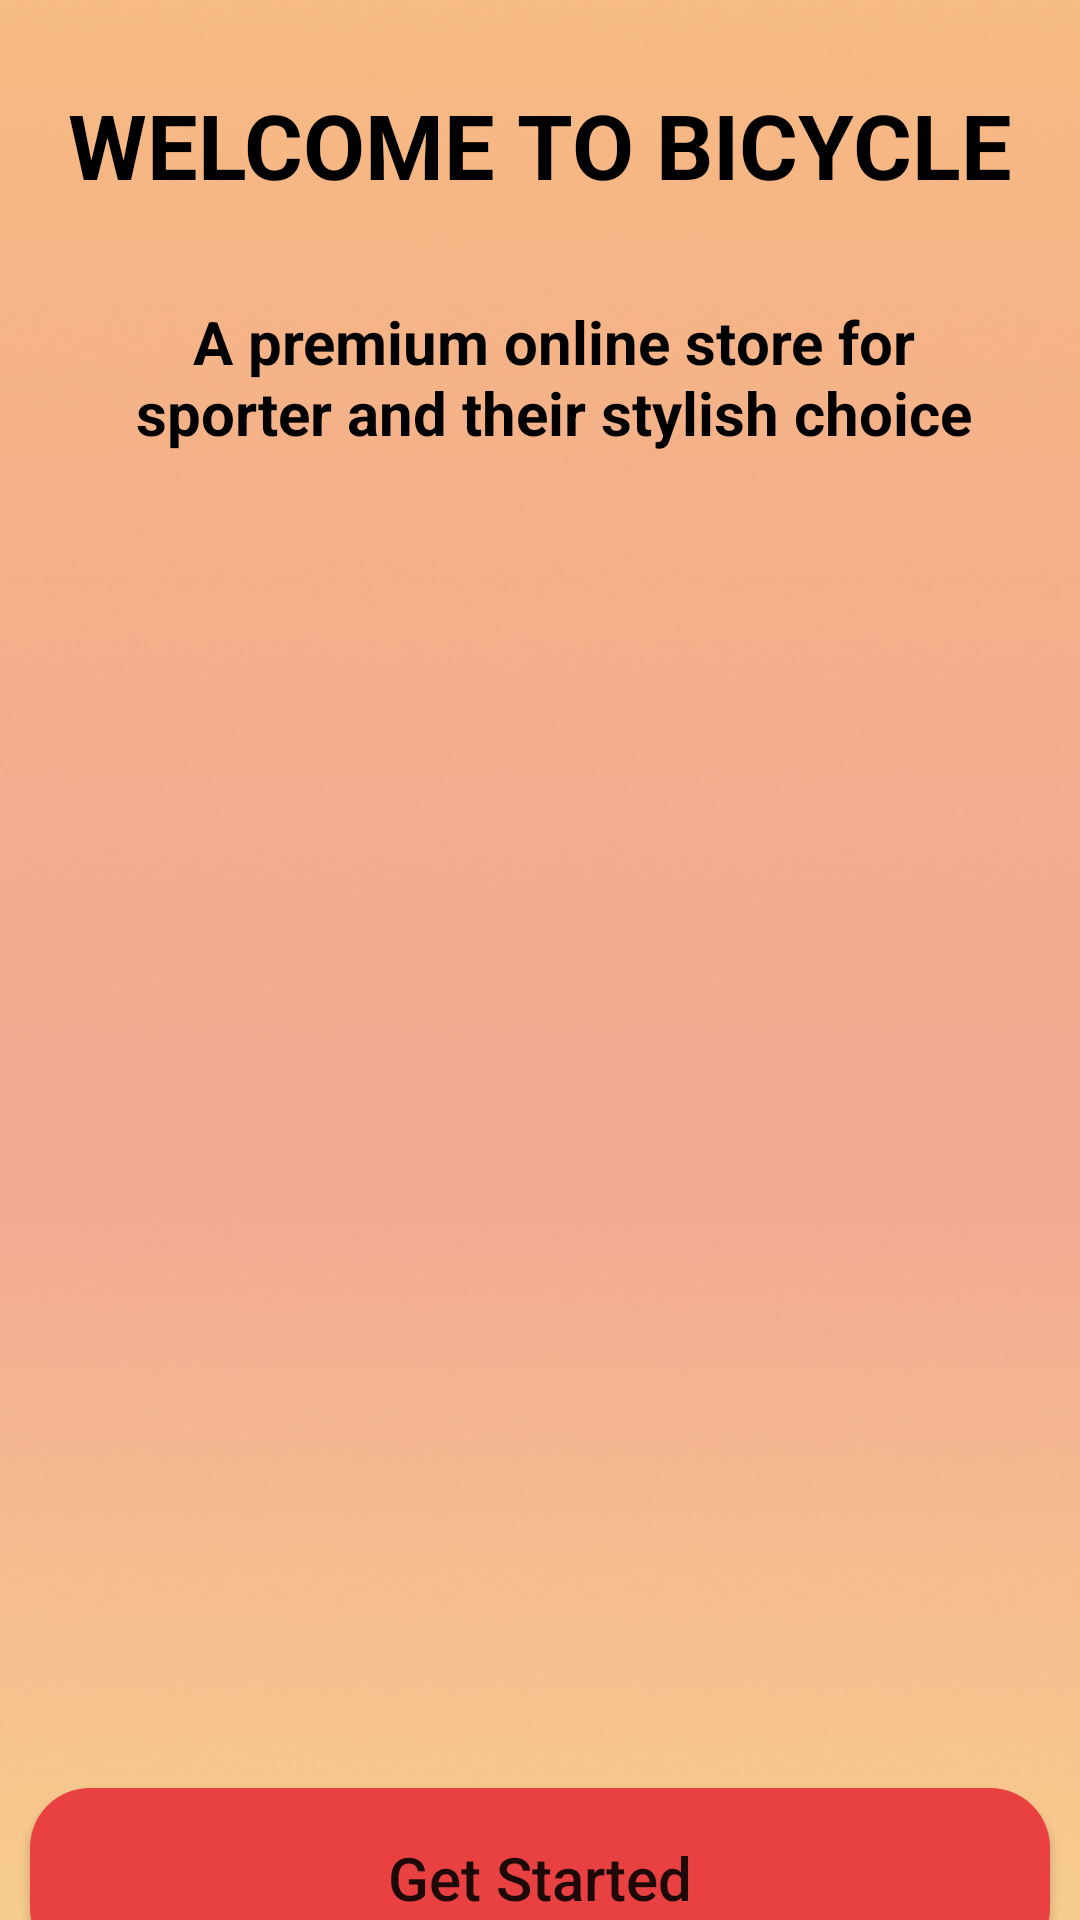

Layout XML and referenced resources for this Android screen:
<!-- AndroidManifest.xml: application theme Theme.AndroidGiuaKy -->
<!-- res/layout/activity_main.xml -->
<?xml version="1.0" encoding="utf-8"?>
<androidx.constraintlayout.widget.ConstraintLayout xmlns:android="http://schemas.android.com/apk/res/android"
    xmlns:app="http://schemas.android.com/apk/res-auto"
    xmlns:tools="http://schemas.    android.com/tools"
    xmlns:tools2="http://schemas.android.com/tools"
    android:layout_width="match_parent"
    android:layout_height="match_parent"
    tools:context=".MainActivity"
    android:background="@drawable/background">


    <TextView
        android:id="@+id/textView"
        android:layout_width="wrap_content"
        android:layout_height="wrap_content"
        android:layout_marginTop="28dp"
        android:text="WELCOME TO BICYCLE"
        android:textStyle="bold"
        android:textColor="@color/black"
        android:textSize="30dp"
        app:layout_constraintEnd_toEndOf="parent"
        app:layout_constraintStart_toStartOf="parent"
        app:layout_constraintTop_toTopOf="parent" />

    <TextView
        android:id="@+id/textView2"
        android:layout_width="290dp"
        android:layout_height="wrap_content"
        android:layout_marginTop="32dp"
        android:gravity="center"
        android:text="A premium online store for sporter and their stylish choice"
        android:textColor="@color/black"
        android:textSize="20dp"
        android:textStyle="bold"
        app:layout_constraintEnd_toEndOf="parent"
        app:layout_constraintHorizontal_bias="0.356"
        app:layout_constraintStart_toStartOf="@+id/textView"
        app:layout_constraintTop_toBottomOf="@+id/textView" />

    <ImageView
        android:id="@+id/img_first"
        android:layout_width="200dp"
        android:layout_height="200dp"
        android:src="@drawable/bitwo_removebg_preview"
        app:layout_constraintBottom_toBottomOf="parent"
        app:layout_constraintEnd_toEndOf="parent"
        app:layout_constraintHorizontal_bias="0.218"
        app:layout_constraintStart_toStartOf="parent"
        app:layout_constraintTop_toBottomOf="@+id/textView2"
        app:layout_constraintVertical_bias="0.099" />

    <ImageView
        android:id="@+id/img_second"
        android:layout_width="200dp"
        android:layout_height="200dp"
        android:layout_marginStart="4dp"
        android:layout_marginTop="32dp"
        app:layout_constraintEnd_toEndOf="parent"
        app:layout_constraintHorizontal_bias="0.757"
        app:layout_constraintStart_toStartOf="@+id/img_first"
        app:layout_constraintTop_toBottomOf="@+id/img_first"
        app:srcCompat="@drawable/bione_removebg_preview_2" />

    <Button
        android:id="@+id/btn_start"
        android:layout_width="match_parent"
        android:layout_height="60dp"
        android:layout_marginHorizontal="10dp"
        android:background="@drawable/circle_btn"
        app:backgroundTint="@null"
        android:text="Get Started"
        android:textAllCaps="false"
        android:textSize="20dp"
        app:layout_constraintBottom_toBottomOf="parent"
        app:layout_constraintEnd_toEndOf="parent"
        app:layout_constraintStart_toStartOf="parent"
        app:layout_constraintTop_toBottomOf="@+id/img_second" />
</androidx.constraintlayout.widget.ConstraintLayout>
<!-- resources referenced by this layout -->
<resources>
  <!-- drawable background: png bitmap (drawable, 179816 bytes) -->
  <!-- drawable circle_btn (drawable) -->
  <?xml version="1.0" encoding="utf-8"?>
  <shape  xmlns:android="http://schemas.android.com/apk/res/android">
      <solid android:color="#E94141"/>
      <corners android:radius="20dp"/>
  </shape>
  <style name="Theme.AndroidGiuaKy" parent="Theme.MaterialComponents.DayNight.NoActionBar">
          
          <item name="colorPrimary">@color/purple_500</item>
          <item name="colorPrimaryVariant">@color/purple_700</item>
          <item name="colorOnPrimary">@color/white</item>
          
          <item name="colorSecondary">@color/teal_200</item>
          <item name="colorSecondaryVariant">@color/teal_700</item>
          <item name="colorOnSecondary">@color/black</item>
          
          <item name="android:statusBarColor" tools:targetApi="l">?attr/colorPrimaryVariant</item>
          
      </style>
  <!-- not gathered from this repository: default colours our renderer supplied (Android Studio template values) -->
  <color name="purple_500">#FF6200EE</color>
  <color name="purple_700">#FF3700B3</color>
  <color name="teal_200">#FF03DAC5</color>
  <color name="teal_700">#FF018786</color>
  <color name="black">#FF000000</color>
  <color name="white">#FFFFFFFF</color>
</resources>
